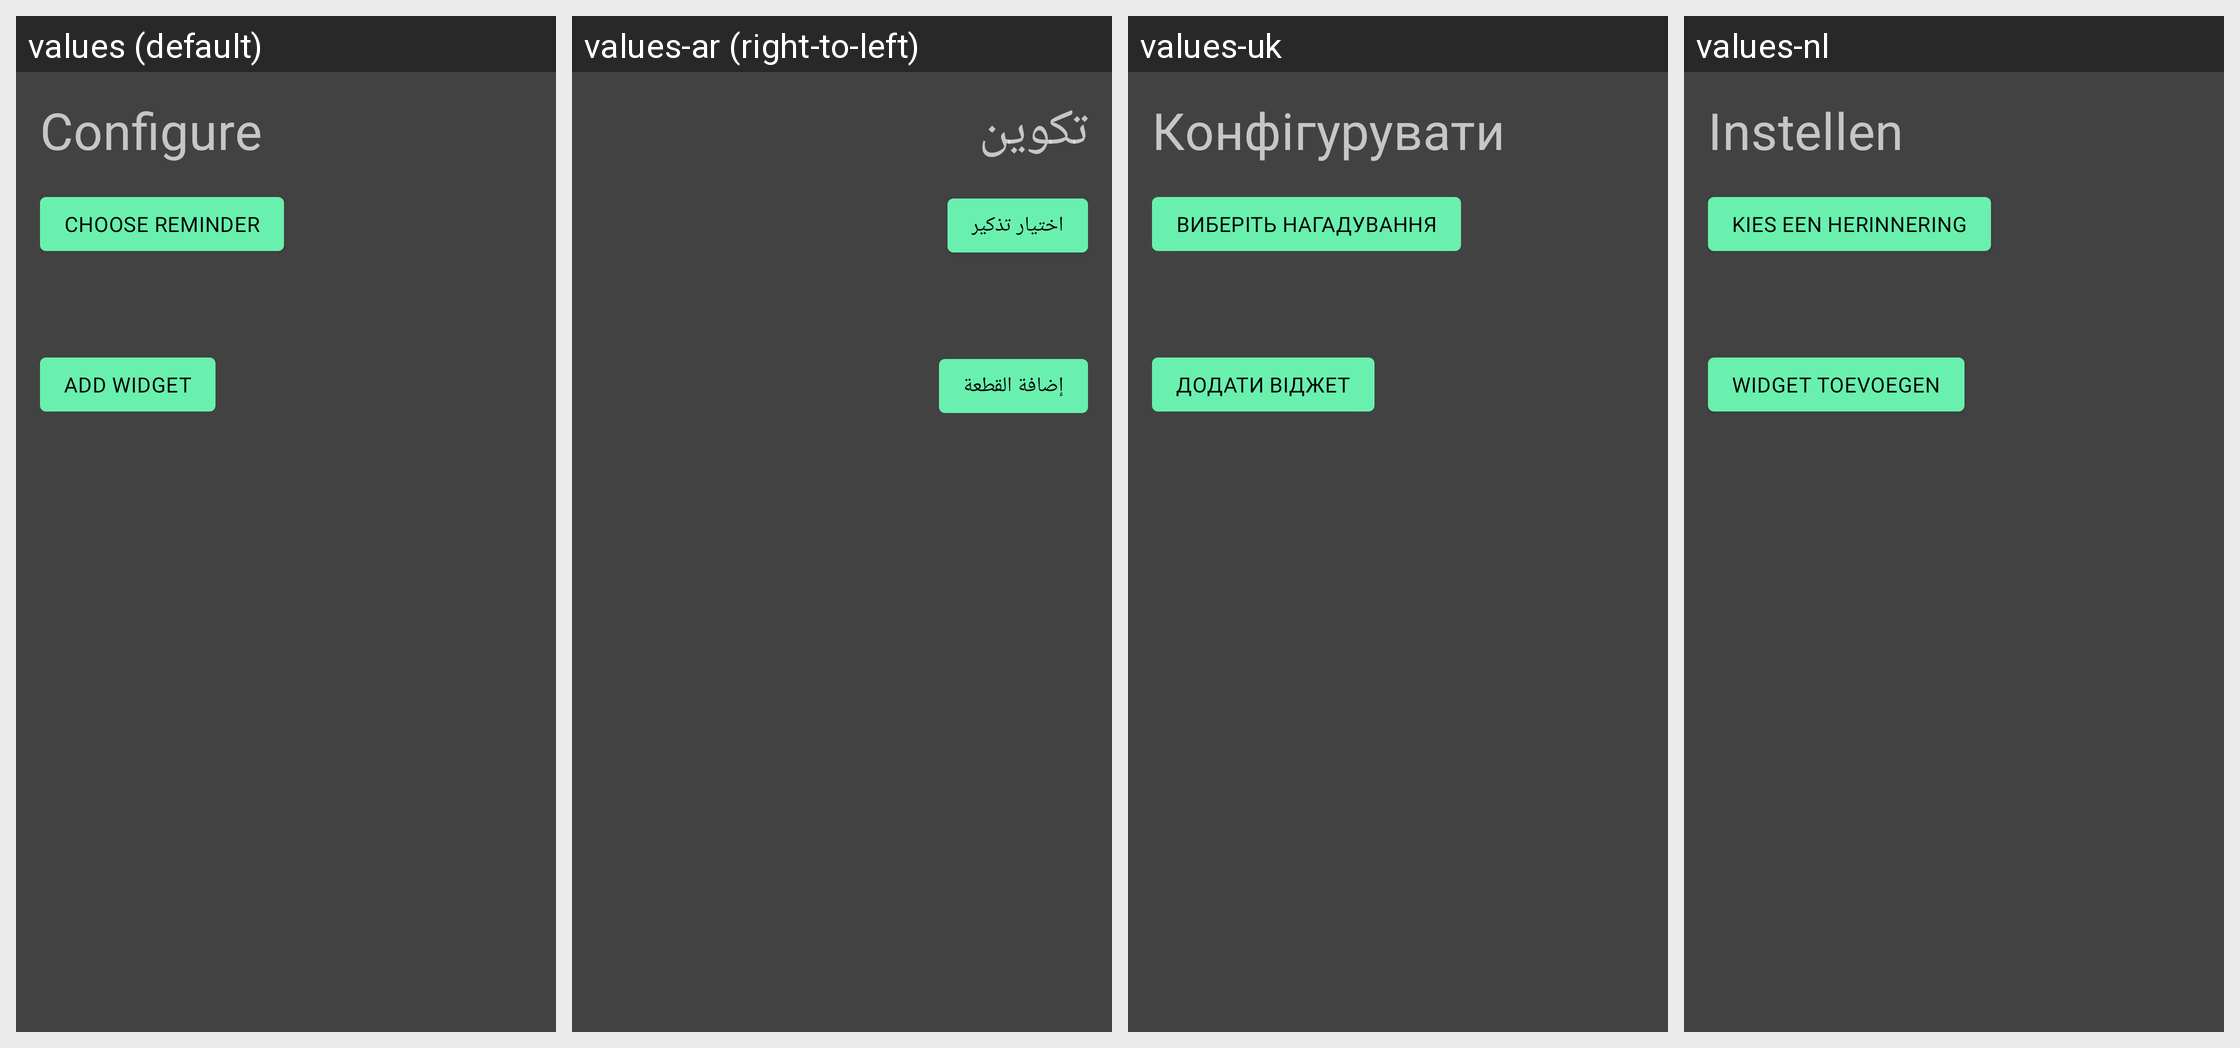

For this localized Android screen grid, give each drawn string resource with its value in every locale shown.
Android screen res/layout/activity_simple_widget.xml rendered under 4 locales, left to right: values (default), values-ar (right-to-left), values-uk, values-nl. Device: Nexus 5 (rendered at 1080×1920; each locale shown at half size, 540×960, under a caption strip naming it); theme HomeDark.
Other locales in the repository, not shown: values-az, values-be, values-da, values-de, values-el, values-en, values-es, values-et, values-fi, values-fr, values-hi, values-hr, values-hu, values-it, values-iw, values-ja, values-ka, values-ko, values-lt, values-lv, values-pl, values-pt, values-ro, values-ru, values-sk, values-sl, values-tr, values-uz, values-vi, values-zh, values-zh-rCN, values-zh-rTW.
Strings drawn on this screen, with the default value and each locale's value (text and hints the layout hard-codes, and strings that could not be matched under every locale, appear in the picture but are not listed):

configure
  values: Configure
  values-ar: تكوين
  values-uk: Конфігурувати
  values-nl: Instellen

choose_reminder
  values: Choose reminder
  values-ar: اختيار تذكير
  values-uk: Виберіть нагадування
  values-nl: Kies een herinnering

add_widget
  values: Add widget
  values-ar: إضافة القطعة
  values-uk: Додати віджет
  values-nl: Widget toevoegen
